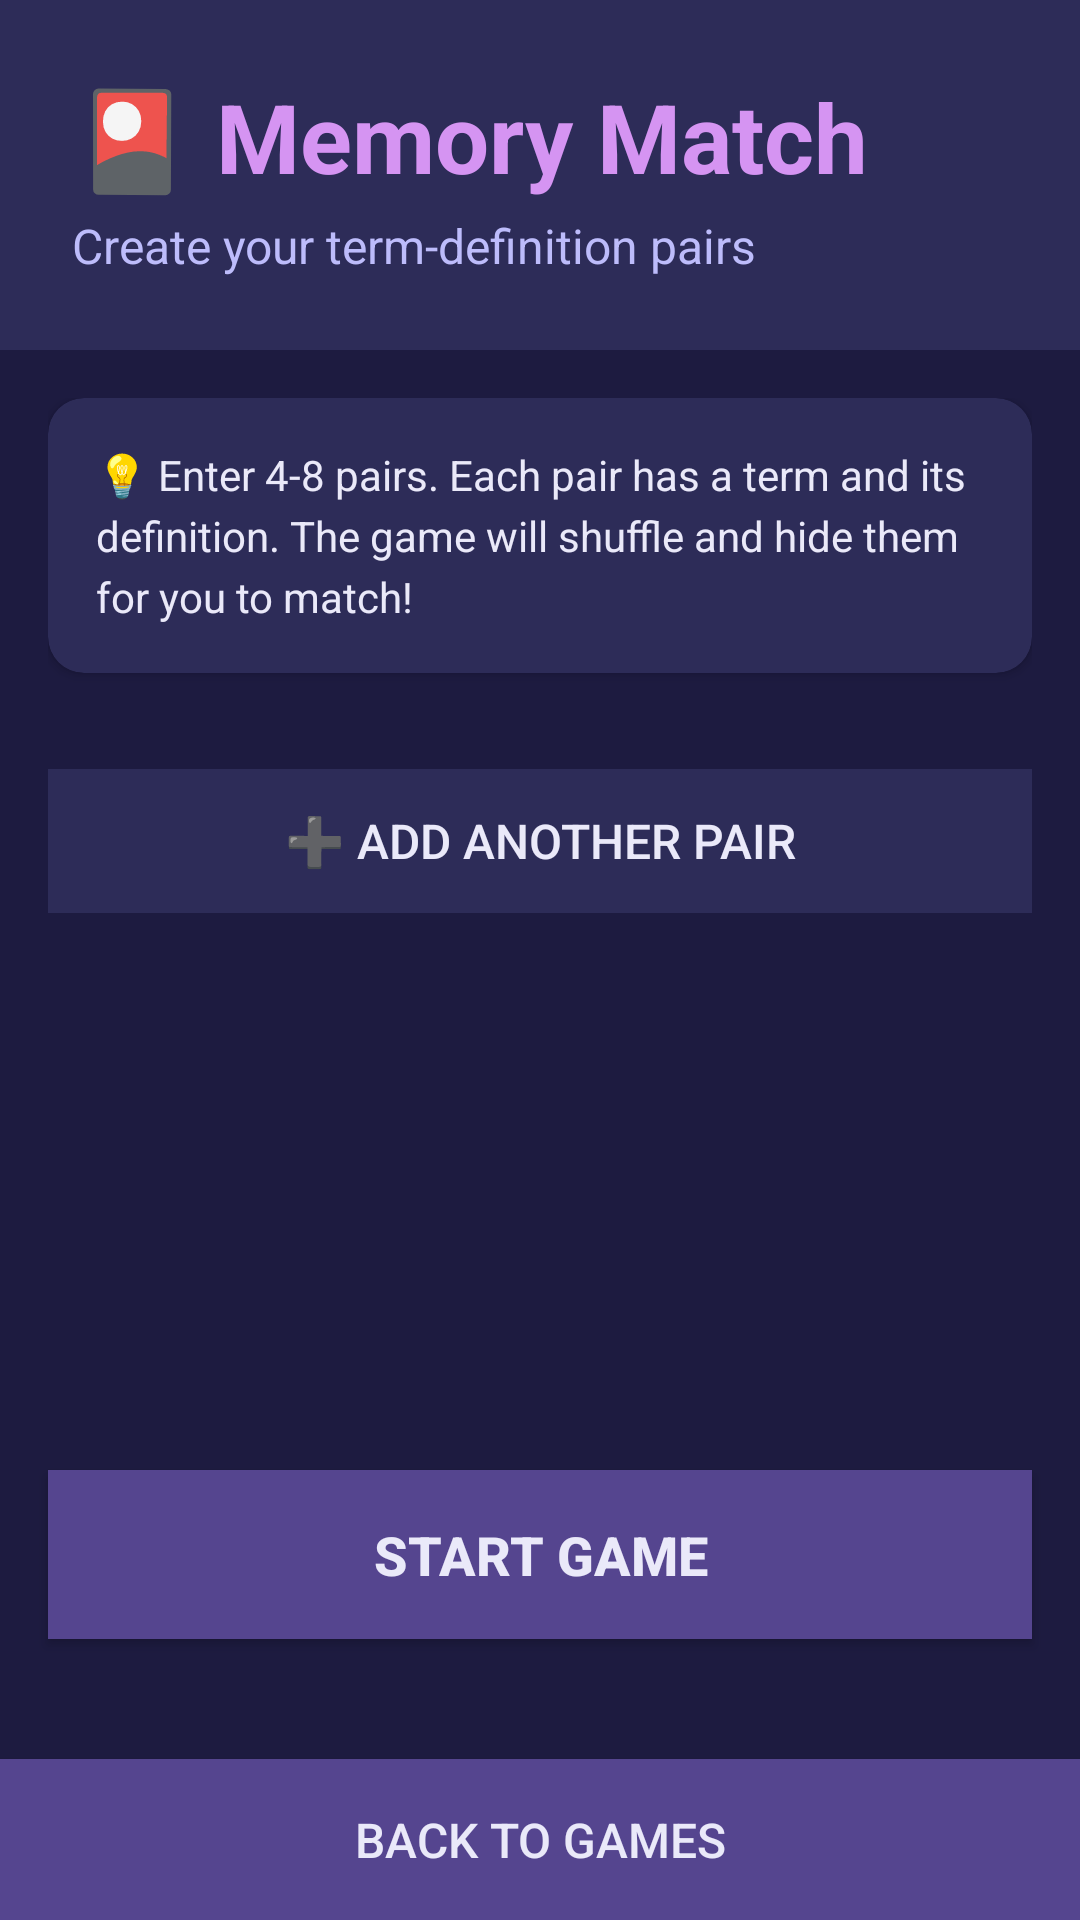

Produce the Android XML layout that renders to this screen, including the resource entries it uses.
<!-- AndroidManifest.xml: application theme Theme.Flip -->
<!-- res/layout/activity_memory_match_setup.xml -->
<?xml version="1.0" encoding="utf-8"?>
<LinearLayout xmlns:android="http://schemas.android.com/apk/res/android"
    xmlns:app="http://schemas.android.com/apk/res-auto"
    android:layout_width="match_parent"
    android:layout_height="match_parent"
    android:orientation="vertical"
    android:background="@color/flip_bg_dark">


    <LinearLayout
        android:layout_width="match_parent"
        android:layout_height="wrap_content"
        android:orientation="vertical"
        android:padding="24dp"
        android:background="@color/flip_bg_mid">

        <TextView
            android:layout_width="wrap_content"
            android:layout_height="wrap_content"
            android:text="@string/memory_match"
            android:textSize="32sp"
            android:textStyle="bold"
            android:textColor="@color/flip_accent"/>

        <TextView
            android:layout_width="wrap_content"
            android:layout_height="wrap_content"
            android:layout_marginTop="4dp"
            android:text="@string/create_your_term_definition_pairs"
            android:textSize="16sp"
            android:textColor="@color/flip_mid"/>
    </LinearLayout>

    <ScrollView
        android:layout_width="match_parent"
        android:layout_height="0dp"
        android:layout_weight="1"
        android:fillViewport="true">

        <LinearLayout
            android:layout_width="match_parent"
            android:layout_height="wrap_content"
            android:orientation="vertical"
            android:padding="16dp">

            <androidx.cardview.widget.CardView
                android:layout_width="match_parent"
                android:layout_height="wrap_content"
                android:layout_marginBottom="16dp"
                app:cardCornerRadius="12dp"
                app:cardBackgroundColor="@color/flip_bg_mid"
                app:cardElevation="2dp">

                <TextView
                    android:layout_width="match_parent"
                    android:layout_height="wrap_content"
                    android:padding="16dp"
                    android:text="@string/enter_4_8_pairs_each_pair_has_a_term_and_its_definition_the_game_will_shuffle_and_hide_them_for_you_to_match"
                    android:textSize="14sp"
                    android:textColor="@color/flip_tint_light"
                    android:lineSpacingExtra="4dp"/>
            </androidx.cardview.widget.CardView>

            <LinearLayout
                android:id="@+id/pairsContainer"
                android:layout_width="match_parent"
                android:layout_height="wrap_content"
                android:orientation="vertical"/>

            <Button
                android:id="@+id/addPairButton"
                android:layout_width="match_parent"
                android:layout_height="wrap_content"
                android:layout_marginTop="16dp"
                android:text="@string/add_another_pair"
                android:textSize="16sp"
                android:textColor="@color/flip_tint_light"
                android:background="@color/flip_bg_mid"
                android:padding="12dp"
                style="?android:attr/borderlessButtonStyle"/>

        </LinearLayout>
    </ScrollView>


    <Button
        android:id="@+id/startGameButton"
        android:layout_width="match_parent"
        android:layout_height="wrap_content"
        android:layout_margin="16dp"
        android:text="@string/start_game"
        android:textSize="18sp"
        android:textStyle="bold"
        android:textColor="@color/flip_tint_light"
        android:background="@color/flip_primary"
        android:padding="16dp"/>
    <Button
        android:id="@+id/backButton"
        android:layout_width="match_parent"
        android:layout_height="wrap_content"
        android:text="@string/back_to_games"
        android:textSize="16sp"
        android:textColor="@color/flip_tint_light"
        android:background="@color/flip_primary"
        android:layout_marginTop="24dp"
        android:padding="16dp"/>

</LinearLayout>
<!-- resources referenced by this layout -->
<resources>
  <color name="flip_accent">#D594F2</color>
  <color name="flip_bg_dark">#1D1B40</color>
  <color name="flip_bg_mid">#2D2C58</color>
  <color name="flip_mid">#BDBCFB</color>
  <color name="flip_primary">#55458F</color>
  <color name="flip_tint_light">#EAE9F9</color>
  <string name="add_another_pair">➕ Add Another Pair</string>
  <string name="back_to_games">Back to Games</string>
  <string name="create_your_term_definition_pairs">Create your term-definition pairs</string>
  <string name="enter_4_8_pairs_each_pair_has_a_term_and_its_definition_the_game_will_shuffle_and_hide_them_for_you_to_match">💡 Enter 4-8 pairs. Each pair has a term and its definition. The game will shuffle and hide them for you to match!</string>
  <string name="memory_match">🎴 Memory Match</string>
  <string name="start_game">Start Game</string>
  <style name="Theme.Flip" parent="Theme.MaterialComponents.DayNight.DarkActionBar">
          
          <item name="colorPrimary">@color/purple_500</item>
          <item name="colorPrimaryVariant">@color/purple_700</item>
          <item name="colorOnPrimary">@color/white</item>
          
          <item name="colorSecondary">@color/teal_200</item>
          <item name="colorSecondaryVariant">@color/teal_700</item>
          <item name="colorOnSecondary">@color/black</item>
          
          <item name="android:statusBarColor">?attr/colorPrimaryVariant</item>
          
      </style>
  <color name="purple_500">#FF6200EE</color>
  <color name="purple_700">#FF3700B3</color>
  <color name="white">#FFFFFFFF</color>
  <color name="teal_200">#FF03DAC5</color>
  <color name="teal_700">#FF018786</color>
  <color name="black">#FF000000</color>
</resources>
